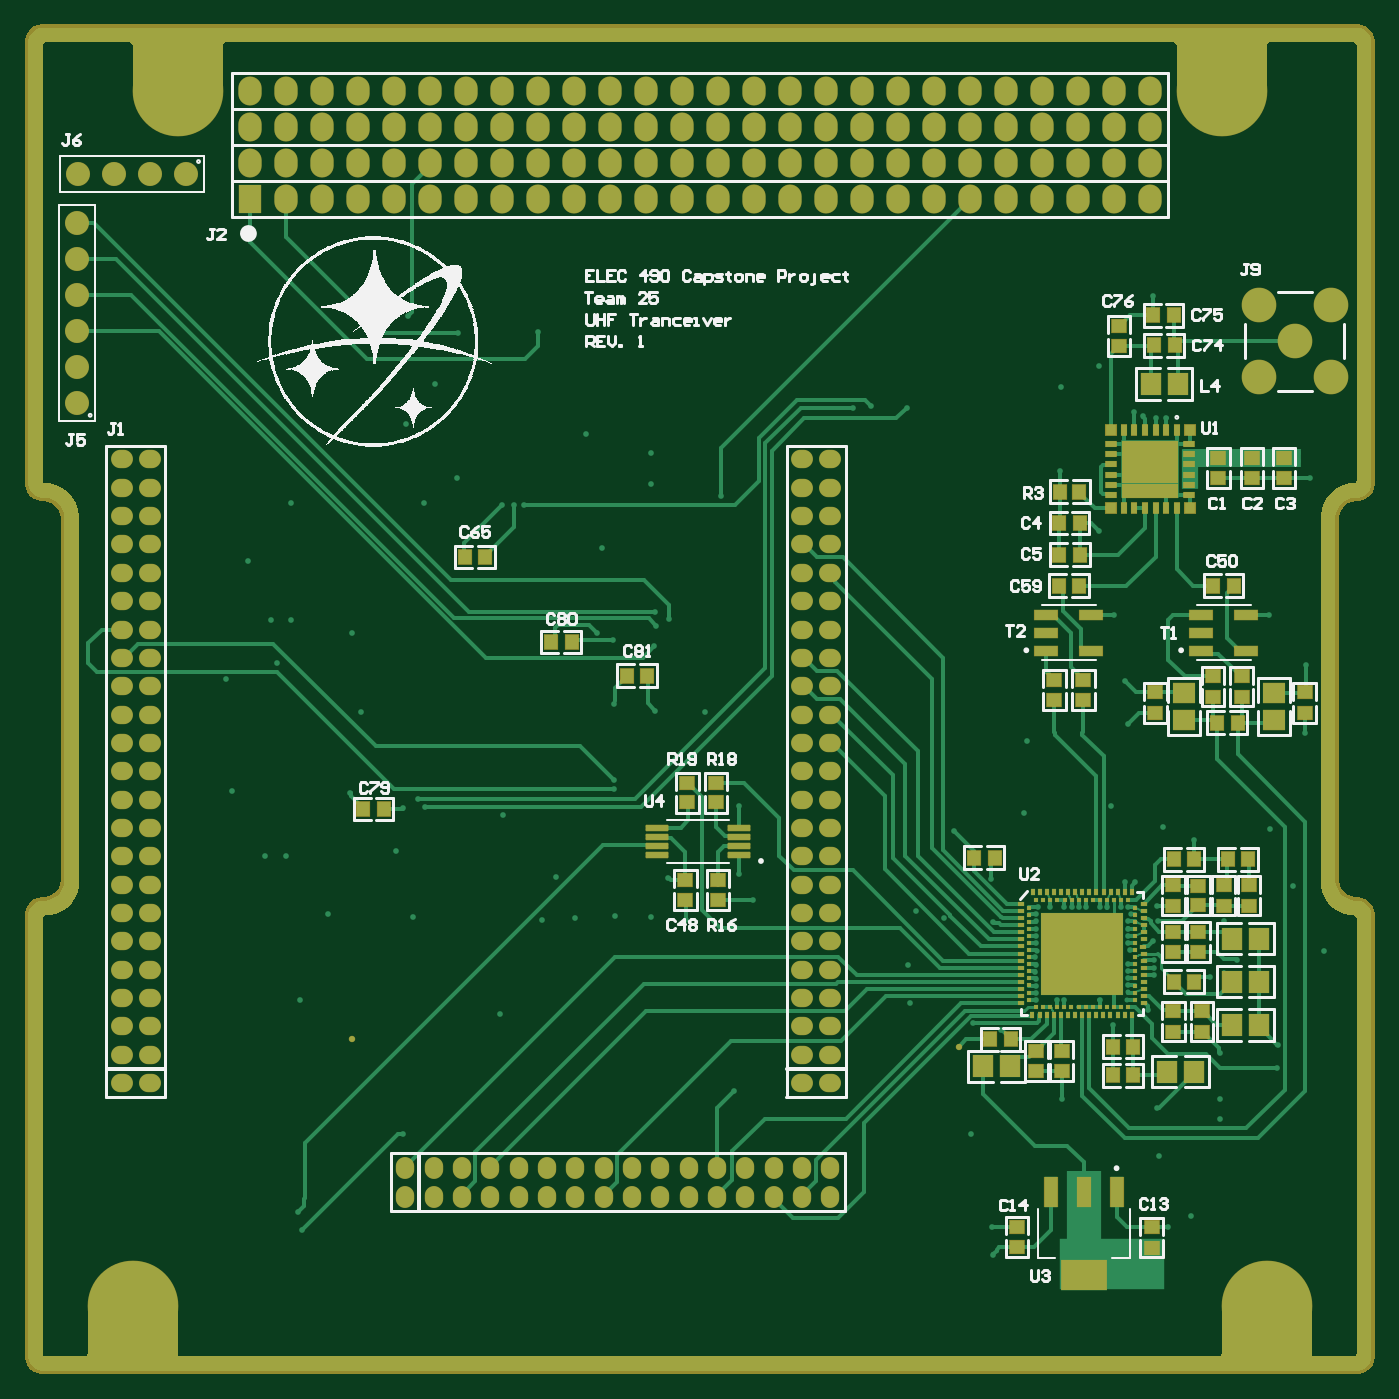
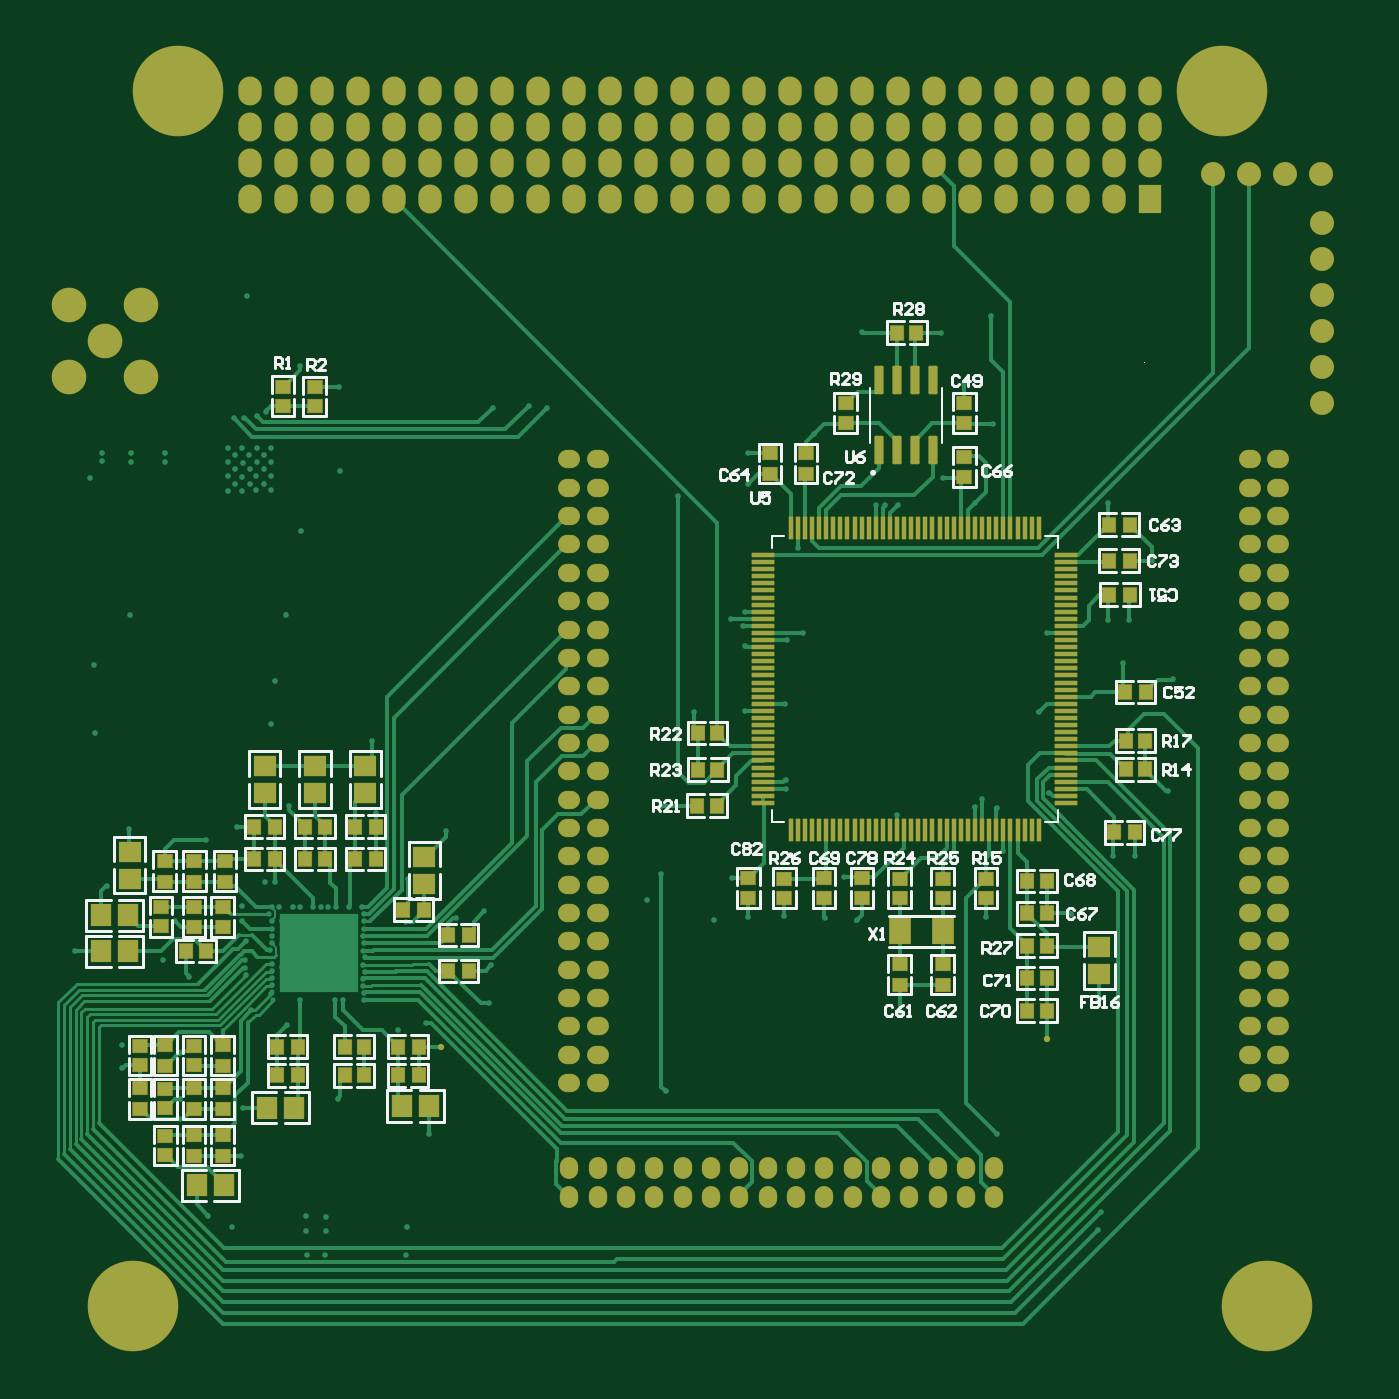
Circuit board: 9 layer files. Board 94.7 x 94.7 mm.
- bottom_copper: Tranceiver.GBL (41749 bytes)
- bottom_silk: Tranceiver.GBO (34359 bytes)
- paste: Tranceiver.GBP (7359 bytes)
- bottom_mask: Tranceiver.GBS (11946 bytes)
- outline: Tranceiver.GM1 (272 bytes)
- top_copper: Tranceiver.GTL (45791 bytes)
- top_silk: Tranceiver.GTO (213207 bytes)
- paste: Tranceiver.GTP (6711 bytes)
- top_mask: Tranceiver.GTS (16558 bytes)

=== bottom_copper: Tranceiver.GBL (41749 bytes, source omitted) ===
=== bottom_silk: Tranceiver.GBO (34359 bytes, source omitted) ===
=== paste: Tranceiver.GBP (7359 bytes, source omitted) ===
=== bottom_mask: Tranceiver.GBS (11946 bytes, source omitted) ===
=== outline: Tranceiver.GM1 ===
G04*
G04 #@! TF.GenerationSoftware,Altium Limited,Altium Designer,21.0.8 (223)*
G04*
G04 Layer_Color=16711935*
%FSLAX25Y25*%
%MOIN*%
G70*
G04*
G04 #@! TF.SameCoordinates,8C76C3ED-8D82-4A5C-AC10-AB376F5EDEF7*
G04*
G04*
G04 #@! TF.FilePolarity,Positive*
G04*
G01*
G75*
M02*

=== top_copper: Tranceiver.GTL (45791 bytes, source omitted) ===
=== top_silk: Tranceiver.GTO (213207 bytes, source omitted) ===
=== paste: Tranceiver.GTP (6711 bytes, source omitted) ===
=== top_mask: Tranceiver.GTS (16558 bytes, source omitted) ===
